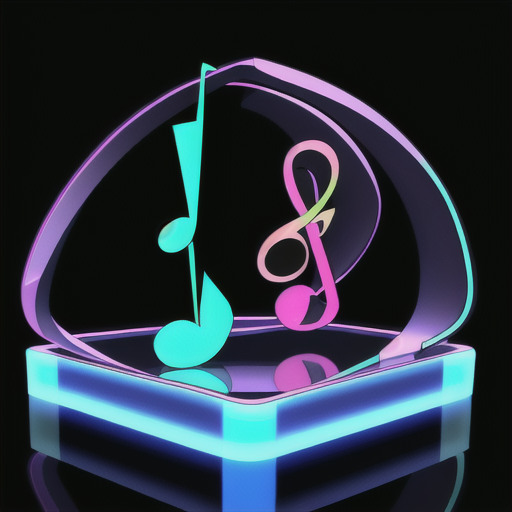
Generation parameters embedded in this image by AUTOMATIC1111 Stable Diffusion web UI or a fork of it (Forge, ...) (PNG 'parameters' text chunk):
Musical Notes 3d model in the style of hologram 3D
Steps: 20, Sampler: Euler a, CFG scale: 7, Seed: 2032761125, Size: 515x512, Model hash: 44ba85a850, Model: animeTWO, Style Selector Enabled: True, Style Selector Randomize: False, Style Selector Style: base, Version: v1.6.0-295-g9c1c0da0